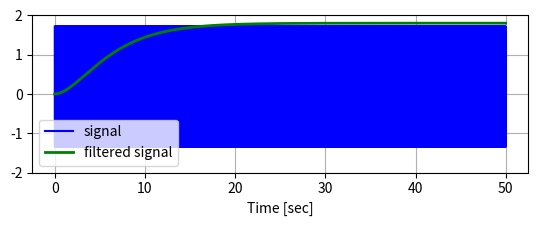

Python code for this plot:
import numpy as np
import matplotlib.pyplot as plt


def running_mean(x, N=100):
    cumsum = np.cumsum(np.insert(x, 0, 0))
    return (cumsum[N:] - cumsum[:-N]) / float(N)


# Frequncies and periods
Fs = 300  # Hz
Ts = 1 / Fs  # s
Fr = 100  # Hz
Tr = 1 / Fr  # s

# Constants
Ar = 1  # V
Ai = 1.8  # V
Navr = 1000  # num of samples to be averaged

# Samples
T = 5000 * Tr  # periods
n = int(T * Fs)
t = np.linspace(0, T, n, endpoint=False)
Ao = np.zeros(len(t))

# Experimental signal
VsigCos = Ai * np.cos((t * 2 * np.pi * Fr) - (np.pi / 10))

# Reference signals(sinus and cosinus)
VrefCos = Ar * np.cos(t * 2 * np.pi * Fr)
VrefSin = Ar * np.cos((t * 2 * np.pi * Fr) - (np.pi / 2))

# Noise generation
np.random.seed(45)
Expnoise = 14 * np.random.randn(len(t))

# SNR
npwr = np.sum(np.power(Expnoise, 2))
sigpwr = np.sum(np.power(VsigCos, 2))

# Input + Noise
VsigCosandNoise = VsigCos

i = 0
Qvc, Ivs, R = [0, 0, 0]
for s in VsigCosandNoise:
    # Multiply signal with reference Sin and Cos
    Qvc -= Qvc / Navr
    Qvc += (s * VrefCos[i]) / Navr
    Ivs -= Ivs / Navr
    Ivs += (s * VrefSin[i]) / Navr
    R -= R / Navr
    R += 2 * np.sqrt((np.power(Ivs, 2)) + (np.power(Qvc, 2))) / Navr
    SNR = 10 * np.log10((sigpwr) / (npwr))
    Ao[i] = R
    i += 1
plt.subplot(2, 1, 2)
plt.plot(t, VsigCosandNoise, 'b-', label="signal")
plt.plot(t, Ao, 'g-', linewidth=2, label='filtered signal')
plt.xlabel('Time [sec]')
plt.grid()
plt.ylim(-2, 2)
plt.legend()
plt.subplots_adjust(hspace=0.35)
plt.show()
print(SNR)
